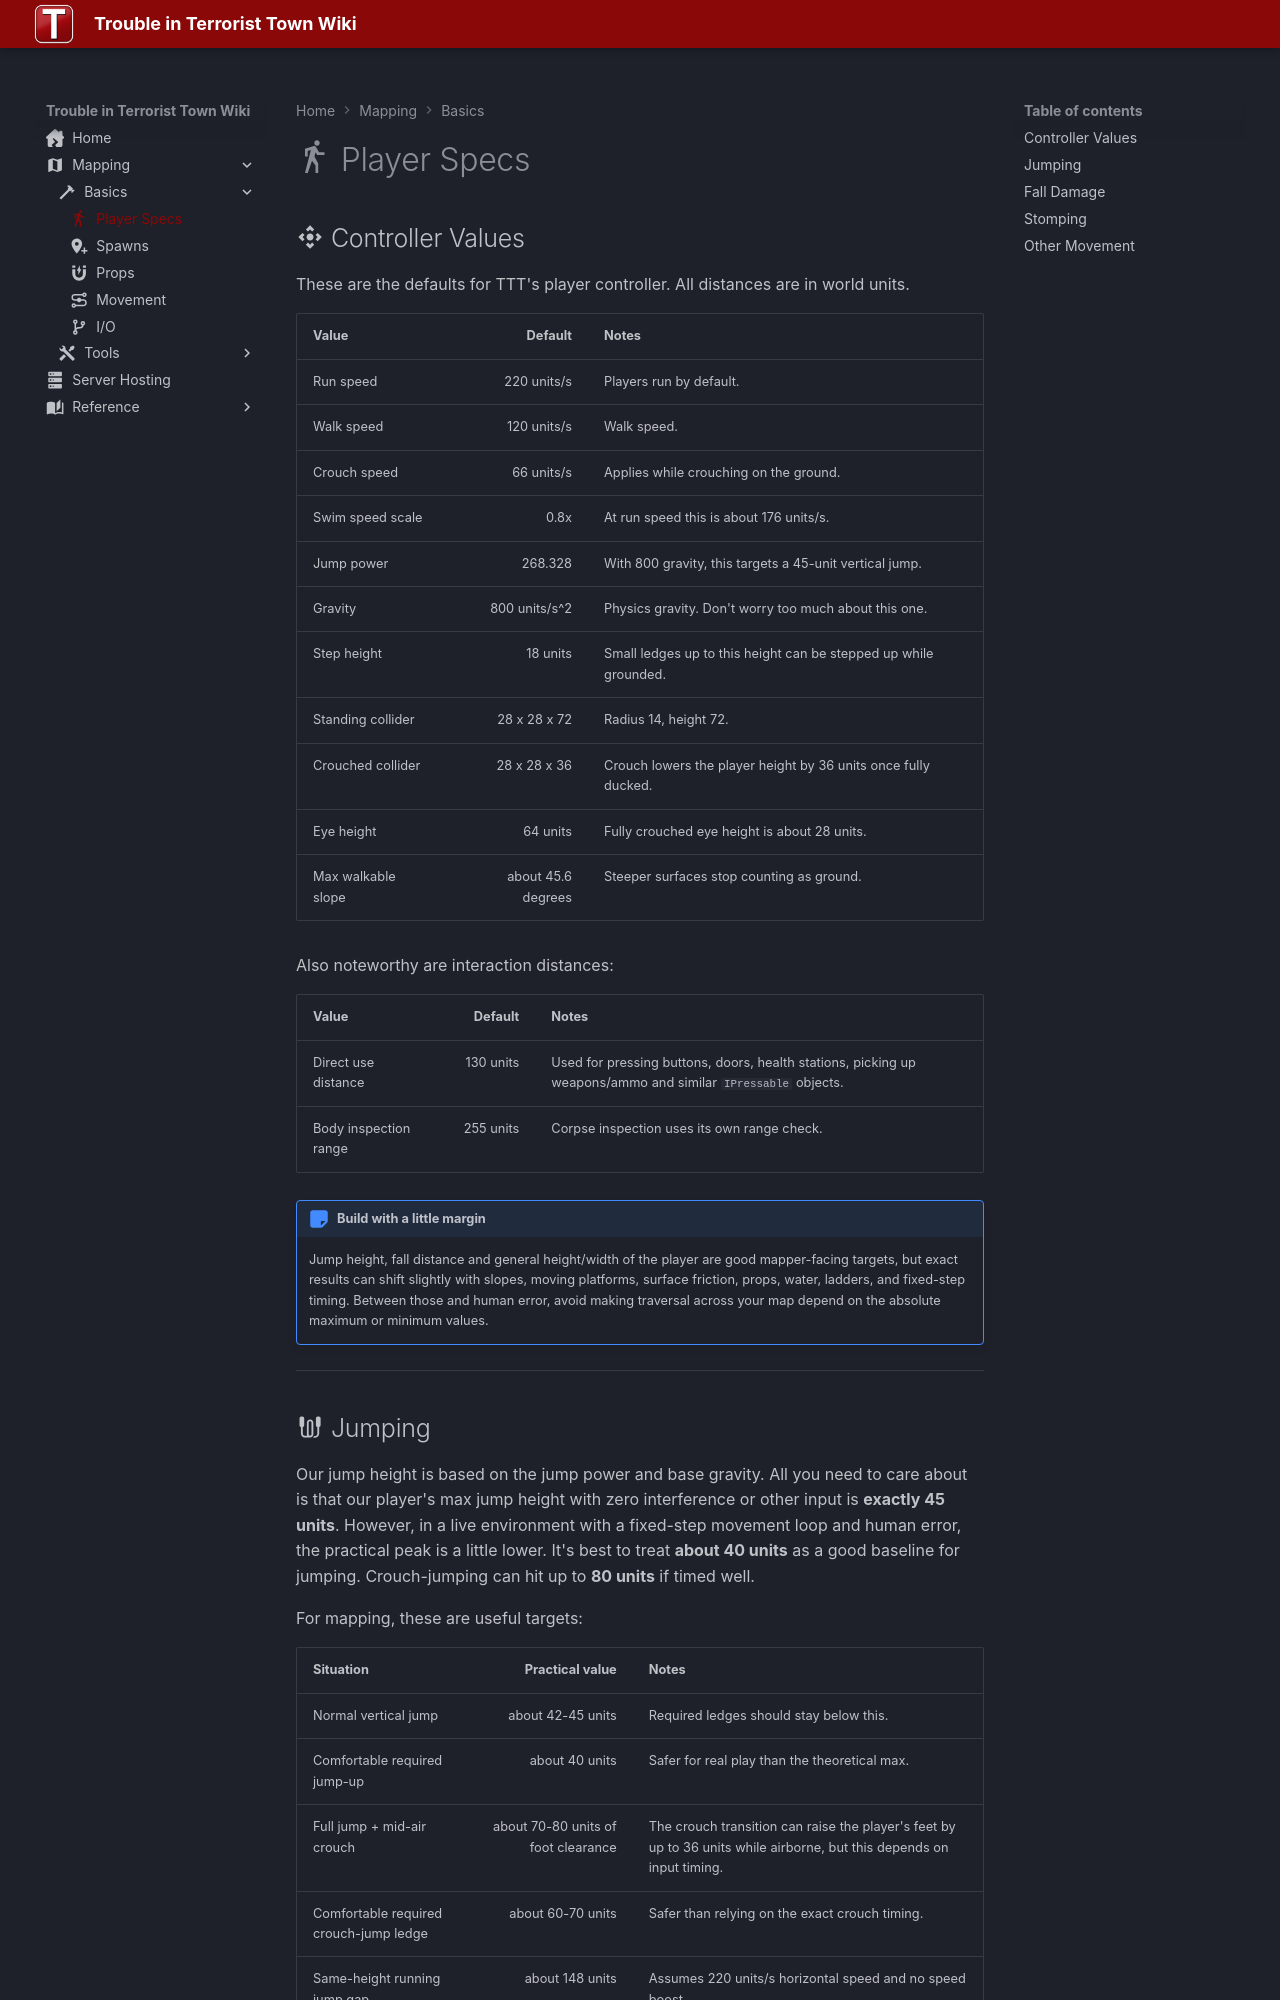

repository: Three-Thieves/ttt-wiki · page: mapping/basics/player-values/index.html · generator: mkdocs

---
title: Player Specs
icon: material/walk
---

# :material-walk: Player Specs

## :material-camera-control: Controller Values

These are the defaults for TTT's player controller. All distances are in world units.

| Value | Default | Notes |
| --- | ---: | --- |
| Run speed | 220 units/s | Players run by default. |
| Walk speed | 120 units/s | Walk speed. |
| Crouch speed | 66 units/s | Applies while crouching on the ground. |
| Swim speed scale | 0.8x | At run speed this is about 176 units/s. |
| Jump power | 268.328 | With 800 gravity, this targets a 45-unit vertical jump. |
| Gravity | 800 units/s^2 | Physics gravity. Don't worry too much about this one. |
| Step height | 18 units | Small ledges up to this height can be stepped up while grounded. |
| Standing collider | 28 x 28 x 72 | Radius 14, height 72. |
| Crouched collider | 28 x 28 x 36 | Crouch lowers the player height by 36 units once fully ducked. |
| Eye height | 64 units | Fully crouched eye height is about 28 units. |
| Max walkable slope | about 45.6 degrees | Steeper surfaces stop counting as ground. |

Also noteworthy are interaction distances:

| Value | Default | Notes |
| --- | ---: | --- |
| Direct use distance | 130 units | Used for pressing buttons, doors, health stations, picking up weapons/ammo and similar `IPressable` objects. |
| Body inspection range | 255 units | Corpse inspection uses its own range check. |

!!! note "Build with a little margin"
    Jump height, fall distance and general height/width of the player are good mapper-facing targets, but exact results can shift slightly with slopes, moving platforms, surface friction, props, water, ladders, and fixed-step timing. Between those and human error, avoid making traversal across your map depend on the absolute maximum or minimum values.

---
